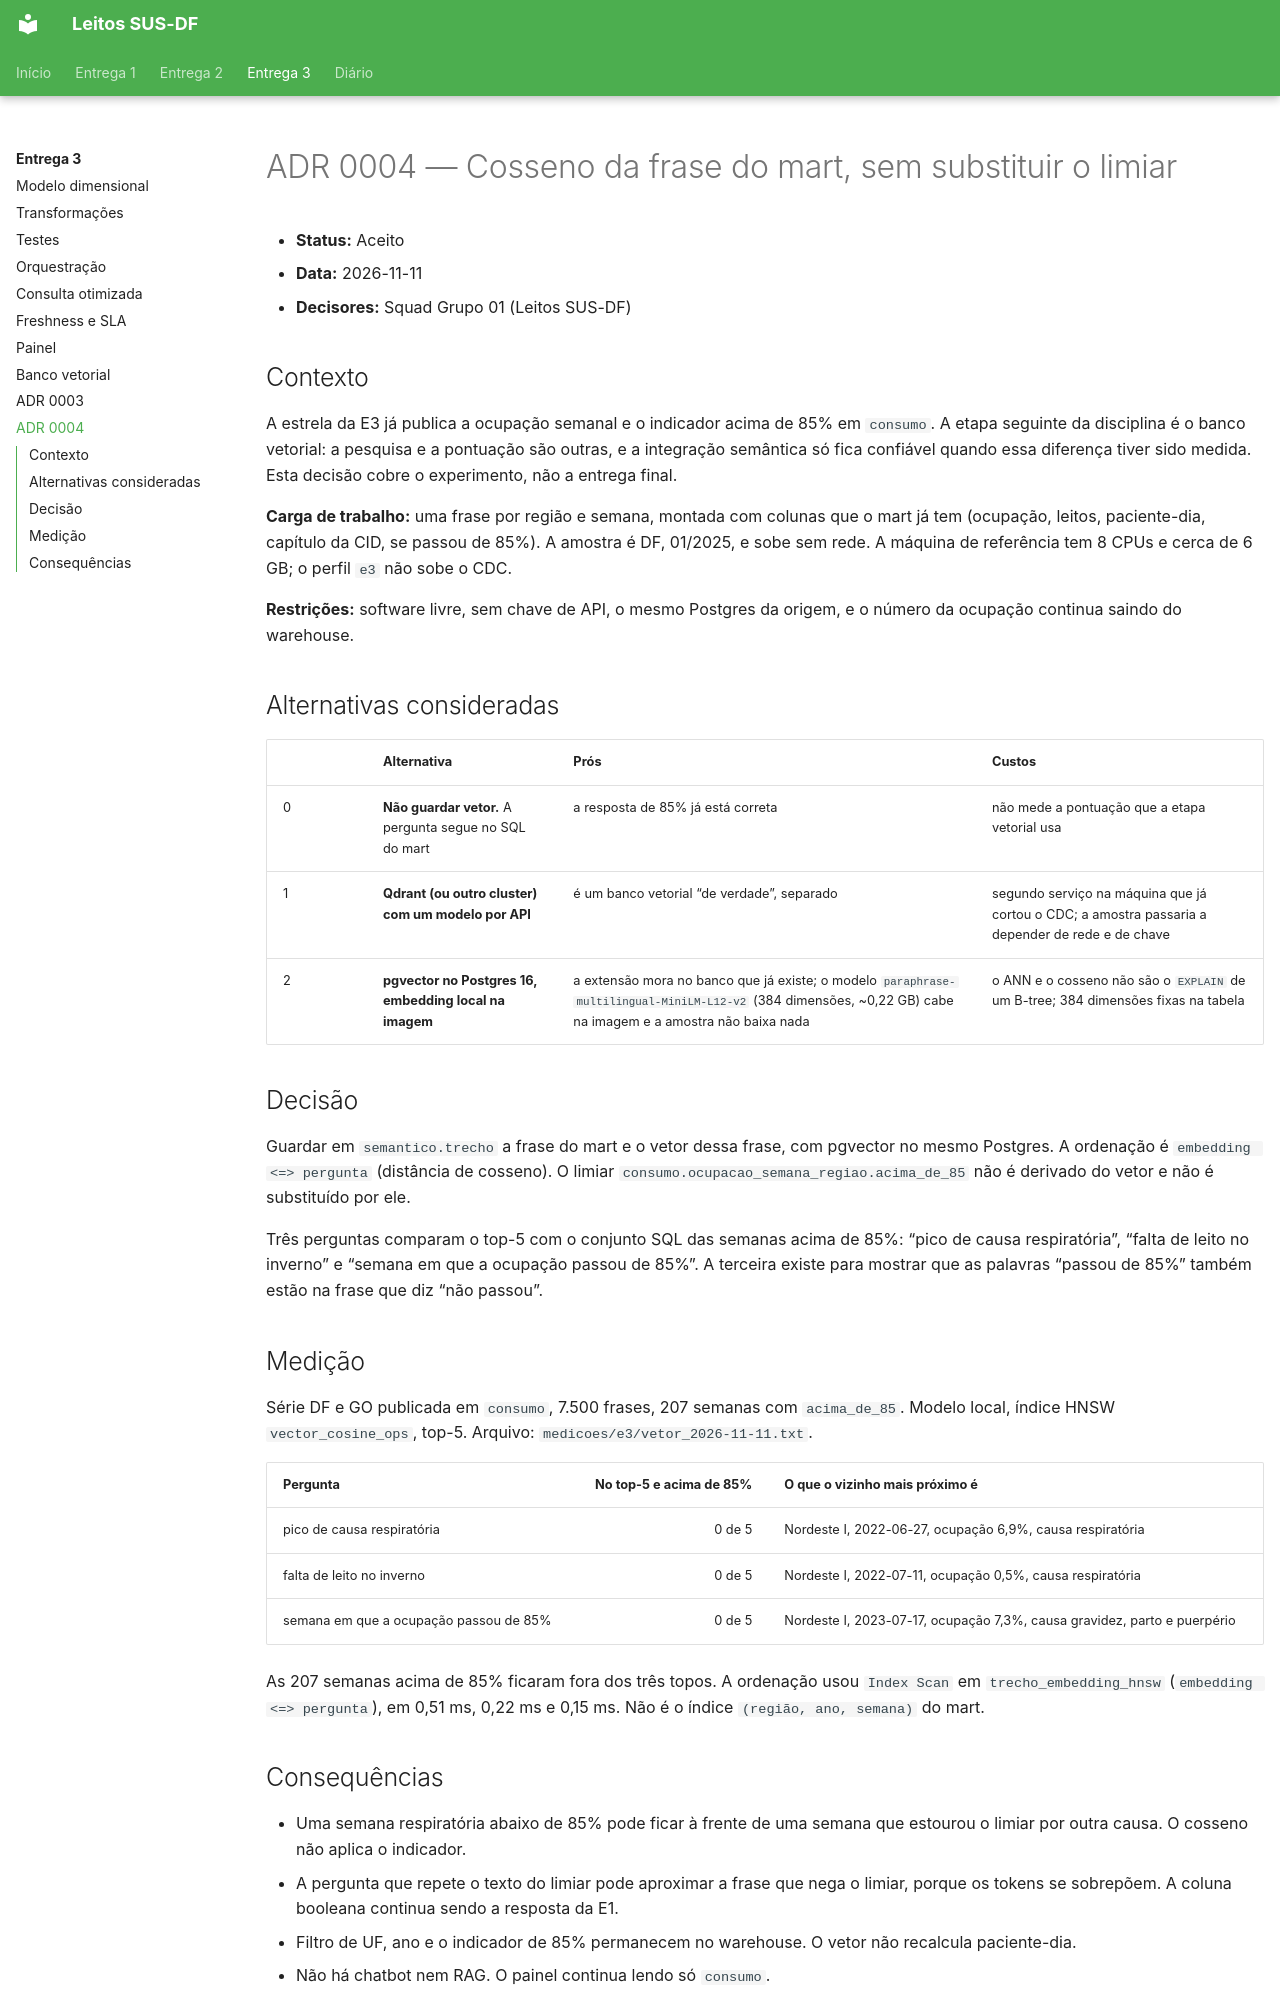

repository: Luckx98/Leitos-SUS-DF · page: adr/0004-cosseno-nao-e-o-limiar/index.html · generator: mkdocs

# ADR 0004 — Cosseno da frase do mart, sem substituir o limiar

- **Status:** Aceito
- **Data:** 2026-11-11
- **Decisores:** Squad Grupo 01 (Leitos SUS-DF)

## Contexto

A estrela da E3 já publica a ocupação semanal e o indicador acima de 85% em `consumo`. A etapa seguinte da disciplina é o banco vetorial: a pesquisa e a pontuação são outras, e a integração semântica só fica confiável quando essa diferença tiver sido medida. Esta decisão cobre o experimento, não a entrega final.

**Carga de trabalho:** uma frase por região e semana, montada com colunas que o mart já tem (ocupação, leitos, paciente-dia, capítulo da CID, se passou de 85%). A amostra é DF, 01/2025, e sobe sem rede. A máquina de referência tem 8 CPUs e cerca de 6 GB; o perfil `e3` não sobe o CDC.

**Restrições:** software livre, sem chave de API, o mesmo Postgres da origem, e o número da ocupação continua saindo do warehouse.

## Alternativas consideradas

|     | Alternativa                                            | Prós                                                                                                                                                         | Custos                                                                                           |
| --- | ------------------------------------------------------ | ------------------------------------------------------------------------------------------------------------------------------------------------------------ | ------------------------------------------------------------------------------------------------ |
| 0   | **Não guardar vetor.** A pergunta segue no SQL do mart | a resposta de 85% já está correta                                                                                                                            | não mede a pontuação que a etapa vetorial usa                                                    |
| 1   | **Qdrant (ou outro cluster) com um modelo por API**    | é um banco vetorial “de verdade”, separado                                                                                                                   | segundo serviço na máquina que já cortou o CDC; a amostra passaria a depender de rede e de chave |
| 2   | **pgvector no Postgres 16, embedding local na imagem** | a extensão mora no banco que já existe; o modelo `paraphrase-multilingual-MiniLM-L12-v2` (384 dimensões, ~0,22 GB) cabe na imagem e a amostra não baixa nada | o ANN e o cosseno não são o `EXPLAIN` de um B-tree; 384 dimensões fixas na tabela                |

## Decisão

Guardar em `semantico.trecho` a frase do mart e o vetor dessa frase, com pgvector no mesmo Postgres. A ordenação é `embedding <=> pergunta` (distância de cosseno). O limiar `consumo.ocupacao_semana_regiao.acima_de_85` não é derivado do vetor e não é substituído por ele.

Três perguntas comparam o top-5 com o conjunto SQL das semanas acima de 85%: “pico de causa respiratória”, “falta de leito no inverno” e “semana em que a ocupação passou de 85%”. A terceira existe para mostrar que as palavras “passou de 85%” também estão na frase que diz “não passou”.

## Medição

Série DF e GO publicada em `consumo`, 7.500 frases, 207 semanas com `acima_de_85`. Modelo local, índice HNSW `vector_cosine_ops`, top-5. Arquivo: `medicoes/e3/vetor_2026-11-11.txt`.

| Pergunta                               | No top-5 e acima de 85% | O que o vizinho mais próximo é                                           |
| -------------------------------------- | ----------------------: | ------------------------------------------------------------------------ |
| pico de causa respiratória             |                  0 de 5 | Nordeste I, 2022-06-27, ocupação 6,9%, causa respiratória                |
| falta de leito no inverno              |                  0 de 5 | Nordeste I, 2022-07-11, ocupação 0,5%, causa respiratória                |
| semana em que a ocupação passou de 85% |                  0 de 5 | Nordeste I, 2023-07-17, ocupação 7,3%, causa gravidez, parto e puerpério |

As 207 semanas acima de 85% ficaram fora dos três topos. A ordenação usou `Index Scan` em `trecho_embedding_hnsw` (`embedding <=> pergunta`), em 0,51 ms, 0,22 ms e 0,15 ms. Não é o índice `(região, ano, semana)` do mart.
